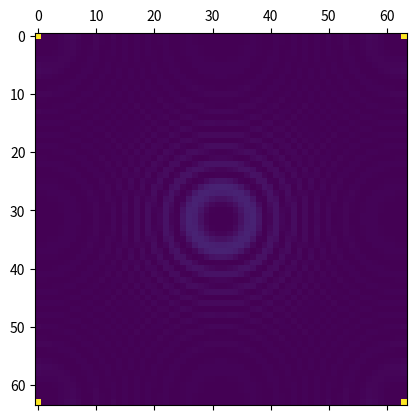

The script that saved this image:
import numpy as np
import matplotlib.pyplot as plt

def get_prob(n):
    x = np.arange(2 ** (n - 1))

    @np.vectorize
    def prob(t):
        d = np.pi * (x - 2 ** n * t)
        s1 = np.sin(d)
        s2 = np.sin(d * 2 ** (-n))
        ic = np.isclose(d, 0)
        v = np.abs(np.divide(s1, s2, where=np.logical_not(ic)) ) ** 2
        return (np.sum(v)) / 2 ** (2 * n) + np.sum(ic)

    return prob


# y = np.linspace(0, 1, 1000)
#
# for n in range(8, 1, -2):
#     plt.plot(y, get_prob(n)(y))
# plt.show()

N = 6
x = np.linspace(-1, 1, 2 ** N)
y = np.linspace(-1, 1, 2 ** N)

X, Y = np.meshgrid(x, y)

print(x)


plt.matshow(get_prob(6)(((X**2 + Y ** 2) + 2) / 4 ))
plt.show()
